Run: headless pygame with SDL's dummy video driver; simulated clock (each Clock.tick advances the game by its frame time, no real sleeping); random seed 0; keys injected as events and as key.get_pressed() state; mouse plan: one left click at the window centre at the start of phase 2, then a move to the lower-right quarter at the start of phase 3.
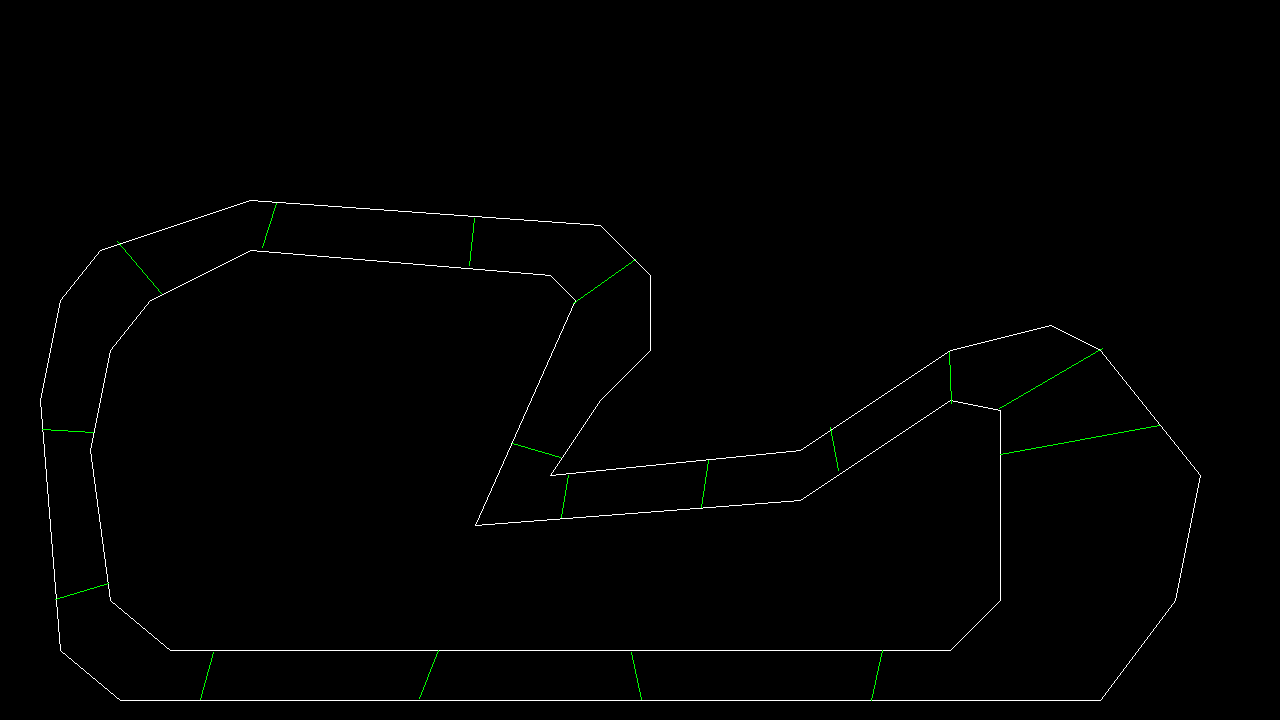
Frame 1 of 4 · flips 1–60 · no input
Frame 2 of 4 · flips 61–180 · clicked the window centre · tapped SPACE, RETURN · held RIGHT (→), D · screen unchanged from frame 1, image omitted
Frame 3 of 4 · flips 181–300 · moved the mouse to the lower-right quarter · held DOWN (↓), S · screen unchanged from frame 2, image omitted
Frame 4 of 4 · flips 301–420 · held LEFT (←), A, UP (↑), W · screen unchanged from frame 3, image omitted

The pygame program that drew these frames:

import pygame


pygame.init()

screen = pygame.display.set_mode((1280, 720))


clock = pygame.time.Clock()

while True:
    for event in pygame.event.get():
        if event.type == pygame.QUIT:
            pygame.quit()
            exit()
        elif event.type == pygame.MOUSEBUTTONDOWN:
            print(pygame.mouse.get_pos())

    pygame.draw.line(screen, "white", (120, 700), (1100, 700))
    pygame.draw.line(screen, "white", (120, 700), (60, 650))
    pygame.draw.line(screen, "white", (60, 650), (40, 400))
    pygame.draw.line(screen, "white", (40, 400), (60, 300))
    pygame.draw.line(screen, "white", (60, 300), (100, 250))
    pygame.draw.line(screen, "white", (100, 250), (250, 200))
    pygame.draw.line(screen, "white", (250, 200), (600, 225))
    pygame.draw.line(screen, "white", (600, 225), (650, 275))
    pygame.draw.line(screen, "white", (650, 275), (650, 350))
    pygame.draw.line(screen, "white", (650, 350), (600, 400))
    pygame.draw.line(screen, "white", (600, 400), (550, 475))
    pygame.draw.line(screen, "white", (550, 475), (800, 450))
    pygame.draw.line(screen, "white", (800, 450), (950, 350))
    pygame.draw.line(screen, "white", (950, 350), (1050, 325))
    pygame.draw.line(screen, "white", (1050, 325), (1100, 350))
    pygame.draw.line(screen, "white", (1100, 350), (1200, 475))
    pygame.draw.line(screen, "white", (1200, 475), (1175, 600))
    pygame.draw.line(screen, "white", (1175, 600), (1100, 700))
    pygame.draw.line(screen, "white", (170, 650), (950, 650))
    pygame.draw.line(screen, "white", (170, 650), (110, 600))
    pygame.draw.line(screen, "white", (110, 600), (90, 450))
    pygame.draw.line(screen, "white", (90, 450), (110, 350))
    pygame.draw.line(screen, "white", (110, 350), (150, 300))
    pygame.draw.line(screen, "white", (150, 300), (250, 250))
    pygame.draw.line(screen, "white", (250, 250), (550, 275))
    pygame.draw.line(screen, "white", (550, 275), (575, 300))
    pygame.draw.line(screen, "white", (575, 300), (475, 525))
    pygame.draw.line(screen, "white", (475, 525), (800, 500))
    pygame.draw.line(screen, "white", (800, 500), (950, 400))
    pygame.draw.line(screen, "white", (950, 400), (1000, 410))
    pygame.draw.line(screen, "white", (1000, 410), (1000, 600))
    pygame.draw.line(screen, "white", (1000, 600), (950, 650))

    (pygame.draw.line(screen, "green", (999, 408), (1102, 348)))
    (pygame.draw.line(screen, "green", (1000, 454), (1159, 425)))
    (pygame.draw.line(screen, "green", (951, 403), (949, 352)))
    (pygame.draw.line(screen, "green", (838, 470), (830, 427)))
    (pygame.draw.line(screen, "green", (708, 460), (701, 507)))
    (pygame.draw.line(screen, "green", (561, 517), (568, 475)))
    (pygame.draw.line(screen, "green", (512, 443), (560, 457)))
    (pygame.draw.line(screen, "green", (573, 303), (635, 259)))
    (pygame.draw.line(screen, "green", (469, 265), (474, 218)))
    (pygame.draw.line(screen, "green", (262, 247), (276, 203)))
    (pygame.draw.line(screen, "green", (161, 293), (117, 241)))
    (pygame.draw.line(screen, "green", (42, 429), (93, 432)))
    (pygame.draw.line(screen, "green", (55, 599), (108, 583)))
    (pygame.draw.line(screen, "green", (200, 699), (213, 652)))
    (pygame.draw.line(screen, "green", (419, 698), (438, 650)))
    (pygame.draw.line(screen, "green", (641, 699), (631, 652)))
    (pygame.draw.line(screen, "green", (871, 700), (882, 650)))
    # gap = 100
    # pygame.draw.line(screen, "white", (20, 700), (1260, 700)),
    # pygame.draw.line(screen, "white", (1260, 700), (1260, 20)),
    # pygame.draw.line(screen, "white", (1260, 20), (20, 20)),
    # pygame.draw.line(screen, "white", (20, 20), (20, 700)),
    # # inner part
    # pygame.draw.line(screen, "white", (20 + gap, 700 - gap), (1260 - gap, 700 - gap)),
    # pygame.draw.line(screen, "white", (1260 - gap, 700 - gap), (1260 - gap, 20 + gap)),
    # pygame.draw.line(screen, "white", (1260 - gap, 20 + gap), (20 + gap, 20 + gap)),
    # pygame.draw.line(screen, "white", (20 + gap, 20 + gap), (20 + gap, 700 - gap)),

    # pygame.draw.line(screen, "red", (20, 140), (20 + gap, 140))
    # pygame.draw.line(screen, "orange", (20, 350), (20 + gap, 350))
    # pygame.draw.line(screen, "green", (20, 540), (20 + gap, 540))

    # pygame.draw.line(screen, "green", (200, 20), (200, 20 + gap))
    # pygame.draw.line(screen, "orange", (600, 20), (600, 20 + gap))
    # pygame.draw.line(screen, "red", (1100, 20), (1100, 20 + gap))

    # pygame.draw.line(screen, "green", (1260, 140), (1260 - gap, 140))
    # pygame.draw.line(screen, "orange", (1260, 350), (1260 - gap, 350))
    # pygame.draw.line(screen, "red", (1260, 540), (1260 - gap, 540))

    # pygame.draw.line(screen, "green", (1100, 700), (1100, 700 - gap))
    # pygame.draw.line(screen, "orange", (600, 700), (600, 700 - gap))
    # pygame.draw.line(screen, "red", (200, 700), (200, 700 - gap))

    pygame.display.update()
    screen.fill("black")
    clock.tick(60)
